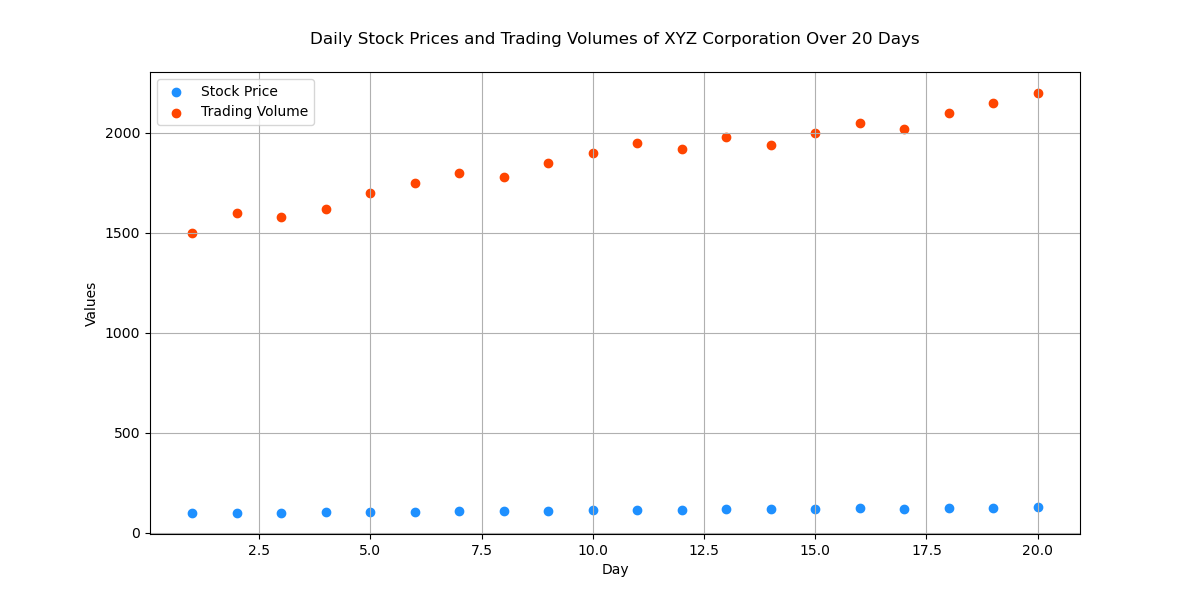

The data file committed next to this chart (first rows):
Day, Stock_Price, Trading_Volume
1, 100, 1500
2, 102, 1600
3, 101, 1580
4, 103, 1620
5, 105, 1700
6, 107, 1750
7, 110, 1800
8, 108, 1780
9, 112, 1850
10, 115, 1900
11, 117, 1950
12, 116, 1920
13, 119, 1980
14, 118, 1940
15, 120, 2000
16, 123, 2050
17, 121, 2020
18, 125, 2100
19, 127, 2150
20, 130, 2200
